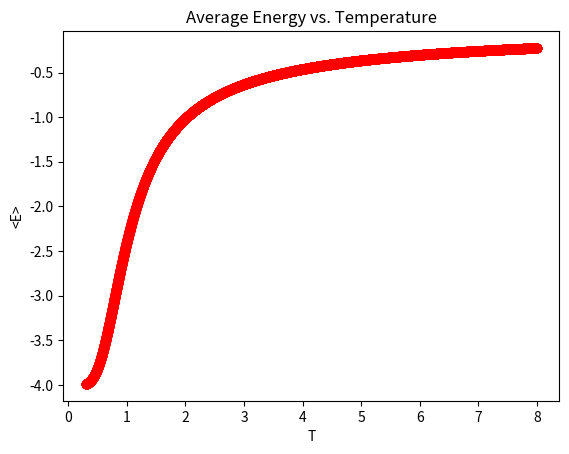

Recreate this plot in Python.
import numpy as np
import matplotlib.pyplot as plt
J = 1
N_1 = 2 #set to 1 for 1D
N_2 = 2
N = N_1 * N_2
T_min = 0.3
T_max = 8.0
M = 10000
states = 3 ** (N)
E_n = np.zeros(states)
T_arr = np.linspace(T_min, T_max, M)
E_arr = np.zeros(M)
C_arr = np.zeros(M)
S_arr = np.zeros(M)
F_arr = np.zeros(M)
class ternary():
    def __init__(self, dec):
        self.dec = dec
        self.tern = self.dec_to_tern()
        self.counts = self.trit_counter()
    def __repr__(self):
        return self.tern
    def dec_to_tern(self):
        dec = self.dec
        if dec == 0:
            tern = "0"
        else:
            tern = ""
            while dec:
                dec, rem = divmod(dec, 3)
                tern = str(rem) + tern
        return tern.zfill(N)
    def trit_counter(self):
        return [self.tern.count(str(i)) for i in range(3)]
    def trit_count(self, tr):
        return self.counts[tr]
    def __mul__(self, t):
        return ternary(sum([self.trit_mul(self.tern[ind], t.tern[ind]) * 3 ** (N - 1 - ind) for ind in range(N)]))
    def __lshift__(self, s):
        return ternary(self.dec * 3 ** s)
    def __rshift__(self, s):
        return ternary(self.dec // 3 ** s)
    @staticmethod
    def trit_mul(tr1, tr2):
        return (int(tr1) * int(tr2)) % 3
def E_avg(E_n, T):
    return np.sum(np.dot(E_n, np.exp(-1 / T * E_n))) / np.sum(np.exp(-1 / T * E_n))
def E2_avg(E_n, T):
    return np.sum(np.dot(E_n ** 2, np.exp(-1 / T * E_n))) / np.sum(np.exp(-1 / T * E_n))
def C(E_n, T):
    return 1/T ** 2 * (E2_avg(E_n, T) - E_avg(E_n, T) ** 2)
def S(E_n, T):
    return 1 / T * (E_avg(E_n, T) - F(E_n, T))
def F(E_n, T):
    return -1 * T * np.log(np.sum(np.exp(-1 / T * E_n)))

for i in range(states):
    s = ternary(i)
    anti_1 = ((((s >> 1) * s) * ternary(int((3 ** (N_1 - 1) - 1) // 2 * np.sum(3 ** (N_1 * np.arange(N_2))))))) #spins within row
    anti_2 = ((((s >> N_1) * s) * ternary((3 ** (N_1 * (N_2 - 1)) - 1) // 2))) #spins within column
    print(i, anti_1, anti_2)
    E = -1 * J * (anti_1.counts[1] + anti_2.counts[1] - anti_1.counts[2] - anti_2.counts[2])
    E_n[i] = E

for i, T in enumerate(T_arr):
    E_arr[i] = E_avg(E_n, T)

plt.plot(T_arr, E_arr, "ro")
plt.xlabel("T")
plt.ylabel("<E>")
plt.title("Average Energy vs. Temperature")
plt.show()